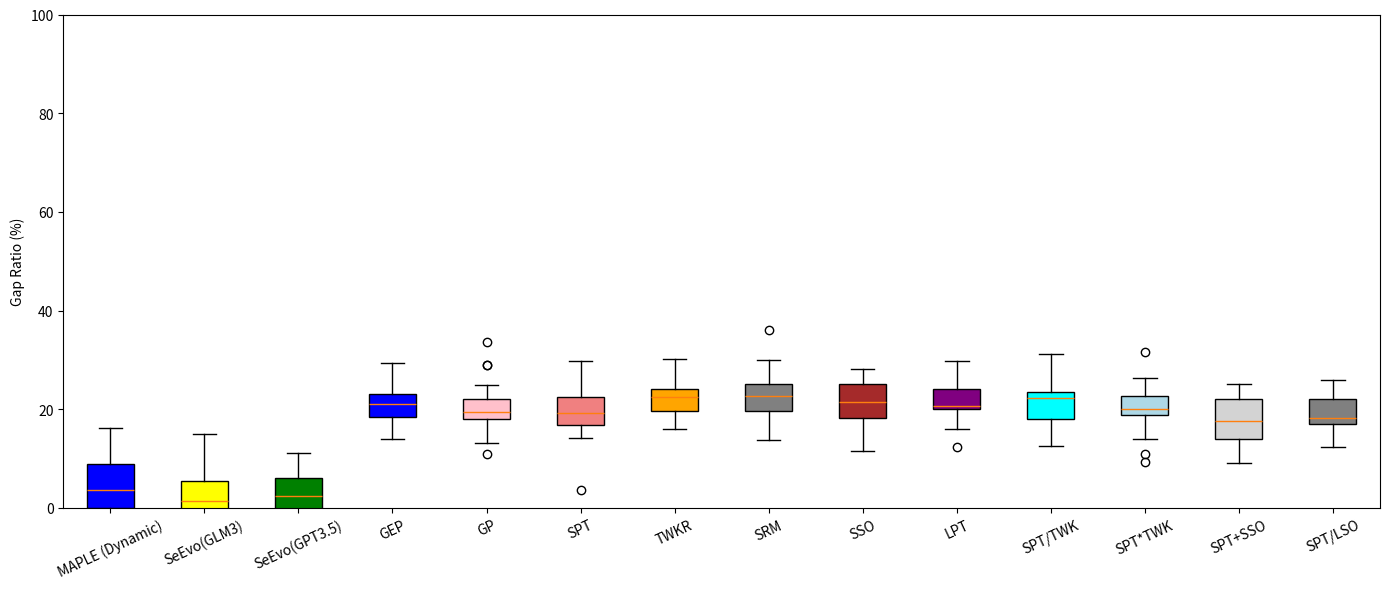

This figure's Python source:
import matplotlib.pyplot as plt
import numpy as np

# Median gap values (from your figure, approximate)
labels = [
    "MAPLE (Dynamic)", "SeEvo(GLM3)", "SeEvo(GPT3.5)", "GEP", "GP", "SPT", "TWKR", "SRM", "SSO", "LPT",
    "SPT/TWK", "SPT*TWK", "SPT+SSO", "SPT/LSO"
]
medians = [
    0.5,  # MAPLE (Dynamic)
    0.3,  # SeEvo(GLM3)
    0.2,  # SeEvo(GPT3.5)
    2.2,  # GEP
    2.0,  # GP
    2.0,  # SPT
    2.2,  # TWKR
    2.2,  # SRM
    2.2,  # SSO
    2.2,  # LPT
    2.0,  # SPT/TWK
    2.0,  # SPT*TWK
    1.8,  # SPT+SSO
    2.0   # SPT/LSO
]

# Multiply medians by 10 to convert to percentage (0-100%)
medians = [m * 10 for m in medians]

# Simulate boxplot data (for illustration, use normal distribution around median)
data = [np.random.normal(loc=med, scale=5, size=20) for med in medians]

fig, ax = plt.subplots(figsize=(14, 6))
box = ax.boxplot(data, patch_artist=True, labels=labels, showmeans=False)

# Set colors: MAPLE (Dynamic) blue, others as in your figure
colors = ['blue', 'yellow', 'green', 'blue', 'pink', 'lightcoral', 'orange', 'gray', 'brown', 'purple', 'cyan', 'lightblue', 'lightgray', 'gray']
for patch, color in zip(box['boxes'], colors):
    patch.set_facecolor(color)

ax.set_ylabel("Gap Ratio (%)")
ax.set_ylim(0, 100)
plt.xticks(rotation=25)
plt.tight_layout()
plt.savefig("summary_dynamic_boxplot.png")
plt.show() 